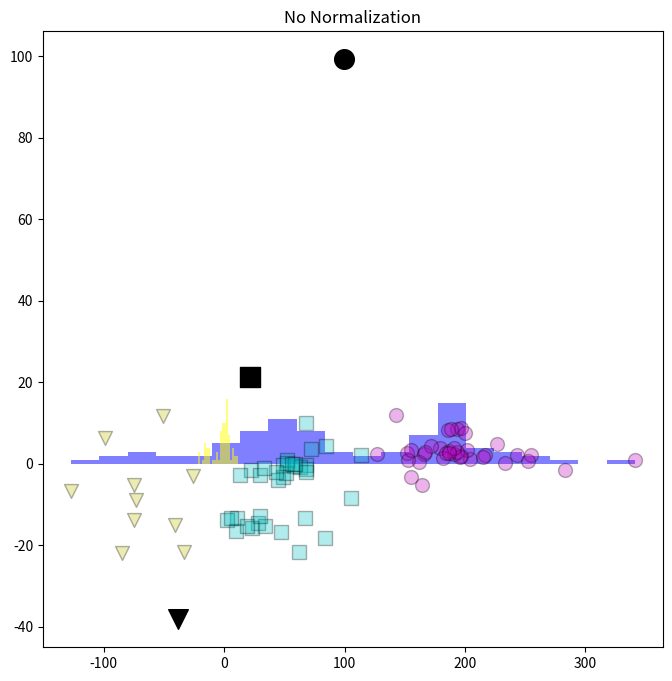

Source code (Python): (Note: this script raises an exception after producing the figure.)
# L07-3-KMeansNorm_Incomplete.py

import numpy as np
import pandas as pd
import matplotlib.pyplot as plt

# Create Points to cluster
Points = pd.DataFrame()
Points.loc[:,0] = [243,179,152,255,166,162,233,227,204,341,283,202,217,197,191,114,153,215,
      196,187,127,85,182,172,184,252,193,191,187,193,197,200,186,188,155,-99,
      22,68,167,-75,30,49,63,45,58,52,164,51,49,68,52,43,68,72,-51,59,56,-127,
      33,68,143,-26,-85,84,11,105,62,47,-75,2,67,-41,-33,10,28,23,34,19,13,6,
      -73,155,30]
Points.loc[:,1] = [2.1,4,2.6,2.1,2.5,0.4,0.3,4.9,1.1,1,-1.5,3.3,2.2,1.9,2.4,2.2,0.9,1.8,1.7,
      3.2,2.4,4.4,1.4,4.4,2.6,0.6,2.9,3.8,2.6,8.5,8.8,7.5,8.3,8.5,3.5,6.3,-1.4,
      -0.4,3,-5.2,-2.7,-3.2,-0.8,-3.9,-0.6,0.9,-5.1,-2.2,-0.3,-1.2,0.1,-2.1,
      -2.1,3.7,11.8,0,0,-6.6,-1,10.1,11.9,-3,-22,-18.2,-13.3,-8.4,-21.7,-16.7,
      -13.8,-13.9,-13.2,-14.9,-21.6,-16.4,-14.4,-15.8,-15.3,-15.3,-2.7,-13.2,
      -8.9,-3.3,-12.9]

# Create initial cluster centroids
ClusterCentroidGuesses = pd.DataFrame()
ClusterCentroidGuesses.loc[:,0] = [100, 200, 0]
ClusterCentroidGuesses.loc[:,1] = [2, -2, 0]

# Make larger square plot
plt.rcParams["figure.figsize"] = [8, 8] # [8, 0.5] # [0.5, 8] # [6.0, 4.0]

def FindLabelOfClosest(Points, ClusterCentroids): # determine Labels from Points and ClusterCentroids
    NumberOfClusters, NumberOfDimensions = ClusterCentroids.shape # dimensions of the initial Centroids
    Distances = np.array([float('inf')]*NumberOfClusters) # centroid distances
    NumberOfPoints, NumberOfDimensions = Points.shape
    Labels = np.array([-1]*NumberOfPoints)
    for PointNumber in range(NumberOfPoints): # assign labels to all data points            
        for ClusterNumber in range(NumberOfClusters): # for each cluster
            # Get distances for each cluster
            Distances[ClusterNumber] = np.sqrt(sum((Points.loc[PointNumber,:] - ClusterCentroids.loc[ClusterNumber,:])**2))                
        Labels[PointNumber] = np.argmin(Distances) # assign to closest cluster
    return Labels # return the a label for each point

def CalculateClusterCentroid(Points, Labels): # determine centroid of Points with the same label
    ClusterLabels = np.unique(Labels) # names of labels
    NumberOfPoints, NumberOfDimensions = Points.shape
    ClusterCentroids = pd.DataFrame(np.array([[float('nan')]*NumberOfDimensions]*len(ClusterLabels)))
    for ClusterNumber in ClusterLabels: # for each cluster
        # get mean for each label 
        ClusterCentroids.loc[ClusterNumber, :] = np.mean(Points.loc[ClusterNumber == Labels, :])
    return ClusterCentroids # return the a label for each point

def KMeans(Points, ClusterCentroidGuesses):
    ClusterCentroids = ClusterCentroidGuesses.copy()
    Labels_Previous = None
    # Get starting set of labels
    Labels = FindLabelOfClosest(Points, ClusterCentroids)
    while not np.array_equal(Labels, Labels_Previous):
        # Re-calculate cluster centers based on new set of labels
        ClusterCentroids = CalculateClusterCentroid(Points, Labels)
        Labels_Previous = Labels.copy() # Must make a deep copy
        # Determine new labels based on new cluster centers
        Labels = FindLabelOfClosest(Points, ClusterCentroids)
    return Labels, ClusterCentroids

def Plot2DKMeans(Points, Labels, ClusterCentroids, Title):
    for LabelNumber in range(max(Labels)+1):
        LabelFlag = Labels == LabelNumber
        color =  ['c', 'm', 'y', 'b', 'g', 'r', 'c', 'm', 'y', 'b', 'g', 'r', 'c', 'm', 'y'][LabelNumber]
        marker = ['s', 'o', 'v', '^', '<', '>', '8', 'p', '*', 'h', 'H', 'D', 'd', 'P', 'X'][LabelNumber]
        plt.scatter(Points.loc[LabelFlag,0], Points.loc[LabelFlag,1],
                    s= 100, c=color, edgecolors="black", alpha=0.3, marker=marker)
        plt.scatter(ClusterCentroids.loc[LabelNumber,0], ClusterCentroids.loc[LabelNumber,1], 
                    s=200, c="black", marker=marker)
    plt.title(Title)
    plt.show()

def KMeansNorm(Points, ClusterCentroidGuesses, NormD1, NormD2):
    PointsNorm = Points.copy()
    ClusterCentroids = ClusterCentroidGuesses.copy()
    if NormD1:
        # Determine mean of 1st dimension in Points
        mu1 = np.mean(Points.loc[:,0])
        # Determine standard deviation of 1st dimension in Points
        sigma1 = np.std(Points.loc[:,0])
        # Normalize 1st dimension of Points
        PointsNorm.loc[:,0] = (Points.loc[:,0] - mu1) / sigma1
        # Normalize 1st dimension of ClusterCentroids
        ClusterCentroids.loc[:,0] = (ClusterCentroids.loc[:,0] - mu1) / sigma1
    if NormD2:
        # Determine mean of 2nd dimension in Points
        mu2 = np.mean(Points.loc[:,1])
        # Determine standard deviation of 2nd dimension in Points
        sigma2 = np.std(Points.loc[:,1])
        # Normalize 2nd dimension of Points
        PointsNorm.loc[:,1] = (Points.loc[:,1] - mu2) / sigma2
        # Normalize 2nd dimension of ClusterCentroids
        ClusterCentroids.loc[:,1] = (ClusterCentroids.loc[:,1] - mu2) / sigma2
    # Do actual clustering of (non)normalized points
    Labels, ClusterCentroids = KMeans(PointsNorm, ClusterCentroids)
    if NormD1:
        # Denormalize 1st dimension
        ClusterCentroids.loc[:,0] = (ClusterCentroids.loc[:,0] * sigma1) + mu1
    if NormD2:
        # Denormalize 2nd dimension
        ClusterCentroids.loc[:,1] = (ClusterCentroids.loc[:,1] * sigma2) + mu2
    return Labels, ClusterCentroids

# Compare distributions of the two dimensions
plt.hist(Points.loc[:,0], bins = 20, color=[0, 0, 1, 0.5])
plt.hist(Points.loc[:,1], bins = 20, color=[1, 1, 0, 0.5])
plt.title("Compare Distributions")
plt.show()

# Cluster without normalization
# Set Normalizations to false
NormD1=False
NormD2=False
Labels, ClusterCentroids = KMeansNorm(Points, ClusterCentroidGuesses, NormD1, NormD2)
Title = 'No Normalization'
Plot2DKMeans(Points, Labels, ClusterCentroids, Title)

# Cluster with 1st dimension normalized
# Set Normnalizations
NormD1=True
NormD2=False
Labels, ClusterCentroids = KMeansNorm(Points, ClusterCentroidGuesses, NormD1, NormD2)
Title = 'Normalization in first dimension'
Plot2DKMeans(Points, Labels, ClusterCentroids, Title)

# Cluster with 2nd dimension normalized
NormD1=False
NormD2=True
Labels, ClusterCentroids = KMeansNorm(Points, ClusterCentroidGuesses, NormD1, NormD2)
Title = 'Normalization in second dimension'
Plot2DKMeans(Points, Labels, ClusterCentroids, Title)

# Cluster with both dimensions normalized
NormD1=True
NormD2=True
Labels, ClusterCentroids = KMeansNorm(Points, ClusterCentroidGuesses, NormD1, NormD2)
Title = 'Normalization in both dimensions'
Plot2DKMeans(Points, Labels, ClusterCentroids, Title)
